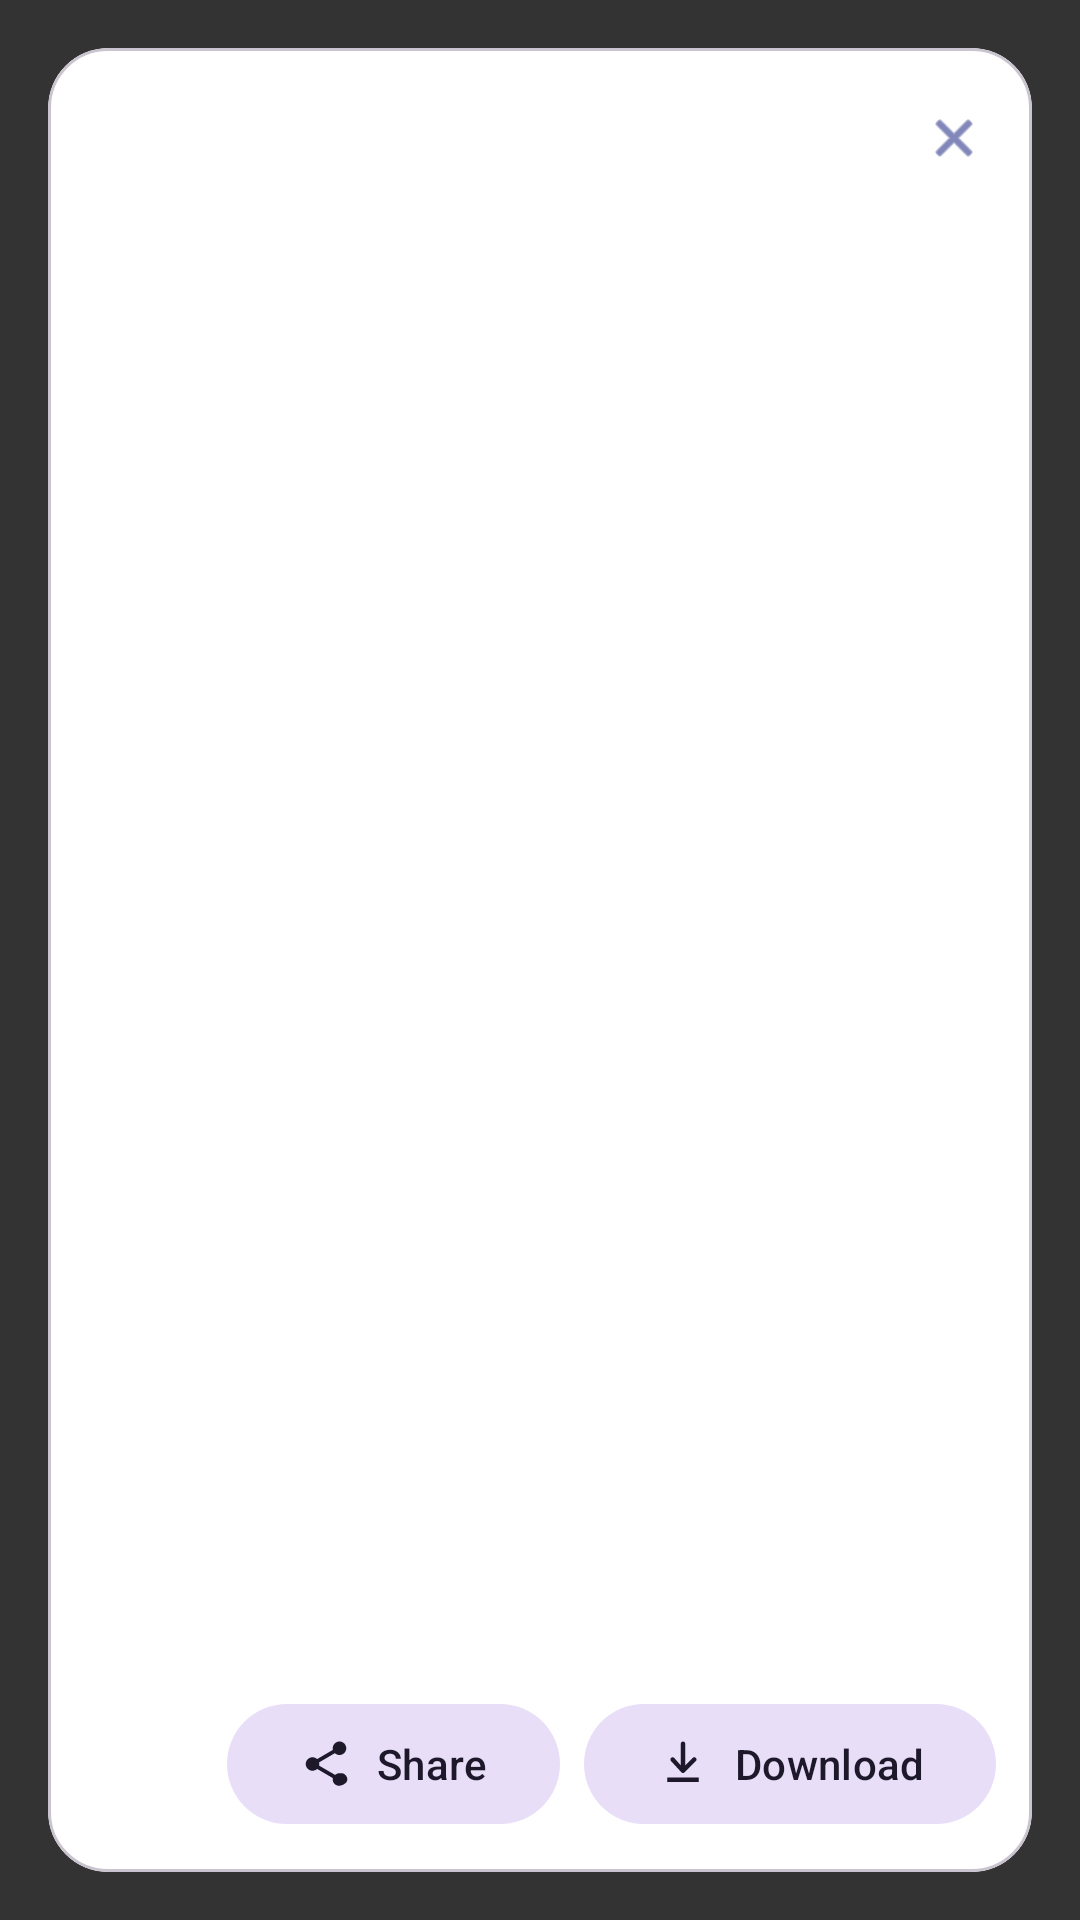

Android layout source for this screen:
<!-- AndroidManifest.xml: application theme Theme.ANTCustomAppDrivers -->
<!-- res/layout/dialog_gallery_preview.xml -->
<?xml version="1.0" encoding="utf-8"?>
<androidx.constraintlayout.widget.ConstraintLayout xmlns:android="http://schemas.android.com/apk/res/android"
    xmlns:app="http://schemas.android.com/apk/res-auto"
    android:layout_width="match_parent"
    android:layout_height="match_parent"
    android:background="#CC000000">

    <com.google.android.material.card.MaterialCardView
        android:id="@+id/contentCard"
        android:layout_width="0dp"
        android:layout_height="0dp"
        android:layout_margin="16dp"
        app:cardCornerRadius="20dp"
        app:cardElevation="0dp"
        app:cardBackgroundColor="@android:color/white"
        app:layout_constraintTop_toTopOf="parent"
        app:layout_constraintBottom_toBottomOf="parent"
        app:layout_constraintStart_toStartOf="parent"
        app:layout_constraintEnd_toEndOf="parent">

        <androidx.constraintlayout.widget.ConstraintLayout
            android:layout_width="match_parent"
            android:layout_height="match_parent">

            <androidx.viewpager2.widget.ViewPager2
                android:id="@+id/viewPager"
                android:layout_width="0dp"
                android:layout_height="0dp"
                app:layout_constraintTop_toTopOf="parent"
                app:layout_constraintBottom_toTopOf="@id/bottomBar"
                app:layout_constraintStart_toStartOf="parent"
                app:layout_constraintEnd_toEndOf="parent" />

            <com.google.android.material.button.MaterialButton
                android:id="@+id/btnPrev"
                style="@style/Widget.Material3.Button.IconButton"
                android:layout_width="44dp"
                android:layout_height="44dp"
                android:layout_marginStart="10dp"
                android:contentDescription="Previous"
                app:icon="@drawable/ic_chevron_left_24"
                app:iconTint="@color/white"
                app:layout_constraintStart_toStartOf="parent"
                app:layout_constraintTop_toTopOf="@id/viewPager"
                app:layout_constraintBottom_toBottomOf="@id/viewPager" />

            <com.google.android.material.button.MaterialButton
                android:id="@+id/btnNext"
                style="@style/Widget.Material3.Button.IconButton"
                android:layout_width="44dp"
                android:layout_height="44dp"
                android:layout_marginEnd="10dp"
                android:contentDescription="Next"
                app:icon="@drawable/ic_chevron_right_24"
                app:iconTint="@color/white"
                app:layout_constraintEnd_toEndOf="parent"
                app:layout_constraintTop_toTopOf="@id/viewPager"
                app:layout_constraintBottom_toBottomOf="@id/viewPager" />

            <LinearLayout
                android:id="@+id/bottomBar"
                android:layout_width="0dp"
                android:layout_height="wrap_content"
                android:orientation="horizontal"
                android:padding="12dp"
                android:gravity="center_vertical"
                app:layout_constraintBottom_toBottomOf="parent"
                app:layout_constraintStart_toStartOf="parent"
                app:layout_constraintEnd_toEndOf="parent">

                <TextView
                    android:id="@+id/tvName"
                    android:layout_width="0dp"
                    android:layout_height="wrap_content"
                    android:layout_weight="1"
                    android:maxLines="1"
                    android:ellipsize="end"
                    android:text=""
                    android:textColor="@color/webnavy"
                    android:textStyle="bold"
                    android:textSize="14sp" />

                <com.google.android.material.button.MaterialButton
                    android:id="@+id/btnShare"
                    style="@style/Widget.Material3.Button.TonalButton"
                    android:layout_width="wrap_content"
                    android:layout_height="wrap_content"
                    android:layout_marginEnd="8dp"
                    android:text="Share"
                    app:icon="@drawable/ic_share_24"
                    app:iconPadding="8dp" />

                <com.google.android.material.button.MaterialButton
                    android:id="@+id/btnDownload"
                    style="@style/Widget.Material3.Button.TonalButton"
                    android:layout_width="wrap_content"
                    android:layout_height="wrap_content"
                    android:text="Download"
                    app:icon="@drawable/ic_download_24"
                    app:iconPadding="8dp" />

            </LinearLayout>

            <com.google.android.material.button.MaterialButton
                android:id="@+id/btnClose"
                style="@style/Widget.Material3.Button.IconButton"
                android:layout_width="40dp"
                android:layout_height="40dp"
                android:layout_margin="10dp"
                android:contentDescription="Close"
                app:icon="@android:drawable/ic_menu_close_clear_cancel"
                app:layout_constraintTop_toTopOf="parent"
                app:layout_constraintEnd_toEndOf="parent" />

        </androidx.constraintlayout.widget.ConstraintLayout>

    </com.google.android.material.card.MaterialCardView>

</androidx.constraintlayout.widget.ConstraintLayout>
<!-- resources referenced by this layout -->
<resources>
  <color name="webnavy">#0A1F44</color>
  <color name="white">#FFFFFFFF</color>
  <!-- drawable ic_chevron_left_24 (drawable) -->
  <vector xmlns:android="http://schemas.android.com/apk/res/android"
      android:width="24dp"
      android:height="24dp"
      android:viewportWidth="24"
      android:viewportHeight="24">
      <path
          android:fillColor="#FFFFFFFF"
          android:pathData="M15.41,7.41 L14,6 8,12 14,18 15.41,16.59 10.83,12z" />
  </vector>
  <!-- drawable ic_chevron_right_24 (drawable) -->
  <vector xmlns:android="http://schemas.android.com/apk/res/android"
      android:width="24dp"
      android:height="24dp"
      android:viewportWidth="24"
      android:viewportHeight="24">
      <path
          android:fillColor="#FFFFFFFF"
          android:pathData="M8.59,16.59 L10,18 16,12 10,6 8.59,7.41 13.17,12z" />
  </vector>
  <!-- drawable ic_download_24 (drawable) -->
  <vector xmlns:android="http://schemas.android.com/apk/res/android"
      android:width="24dp"
      android:height="24dp"
      android:viewportWidth="24"
      android:viewportHeight="24">
  
      <path
          android:fillColor="#FF000000"
          android:pathData="M5,20h14v-2H5v2zM12,2c0.55,0 1,0.45 1,1v9.59l3.3,-3.3c0.39,-0.39 1.02,-0.39 1.41,0 0.39,0.39 0.39,1.02 0,1.41l-5.01,5.01c-0.39,0.39 -1.02,0.39 -1.41,0L6.69,10.7c-0.39,-0.39 -0.39,-1.02 0,-1.41 0.39,-0.39 1.02,-0.39 1.41,0L11,12.59V3c0,-0.55 0.45,-1 1,-1z" />
  
  </vector>
  <!-- drawable ic_share_24 (drawable) -->
  <vector xmlns:android="http://schemas.android.com/apk/res/android"
      android:width="24dp"
      android:height="24dp"
      android:viewportWidth="24"
      android:viewportHeight="24">
      <path
          android:fillColor="#FFFFFFFF"
          android:pathData="M18,16.08c-0.76,0 -1.44,0.3 -1.96,0.77L8.91,12.7c0.05,-0.23 0.09,-0.46 0.09,-0.7s-0.03,-0.47 -0.09,-0.7l7.02,-4.11C16.5,7.69 17.21,8 18,8c1.66,0 3,-1.34 3,-3s-1.34,-3 -3,-3 -3,1.34 -3,3c0,0.24 0.03,0.47 0.09,0.7L8.07,9.81C7.5,9.3 6.75,9 6,9c-1.66,0 -3,1.34 -3,3s1.34,3 3,3c0.75,0 1.5,-0.3 2.07,-0.81l7.02,4.11c-0.06,0.2 -0.09,0.41 -0.09,0.62c0,1.52 1.23,2.75 2.75,2.75S21.5,20.44 21.5,18.92S20.27,16.08 18.75,16.08z" />
  </vector>
  <style name="Theme.ANTCustomAppDrivers" parent="Theme.Material3.DayNight.NoActionBar">
          
          <item name="colorPrimary">@color/navyblue</item>
          <item name="colorOnPrimary">@color/white</item>
  
          <item name="colorSecondary">@color/webgold</item>
          <item name="colorOnSecondary">@color/webnavy</item>
  
          
          <item name="colorSurface">@color/surface</item>
          <item name="colorOnSurface">@color/onSurface</item>
  
          <item name="colorOnBackground">@color/onBackground</item>
  
          <item name="android:statusBarColor">@color/white</item>
          <item name="android:windowLightStatusBar">true</item>
          <item name="android:windowBackground">@color/white</item>
  
          
          <item name="bottomNavigationStyle">@style/Ant.BottomNavigation</item>
  
          
  
  
      </style>
  <color name="navyblue">#2D378B</color>
  <color name="webgold">#D4AF37</color>
  <color name="surface">#FFFFFFFF</color>
  <color name="onSurface">#1A1A1A</color>
  <color name="onBackground">#1A1A1A</color>
  <style name="Ant.BottomNavigation" parent="Widget.Material3.BottomNavigationView">
          <item name="itemIconTint">@color/bottom_nav_icon_selector</item>
          <item name="itemTextColor">@color/bottom_nav_text_selector</item>
          <item name="itemActiveIndicatorStyle">@null</item>
          <item name="android:background">@drawable/bottom_nav_bg</item>
      </style>
  <!-- drawable bottom_nav_bg (drawable) -->
  <shape xmlns:android="http://schemas.android.com/apk/res/android" android:shape="rectangle">
      <solid android:color="@color/webnavy" />
      <corners
          android:topLeftRadius="24dp"
          android:topRightRadius="24dp"
          android:bottomLeftRadius="0dp"
          android:bottomRightRadius="0dp" />
  </shape>
</resources>
